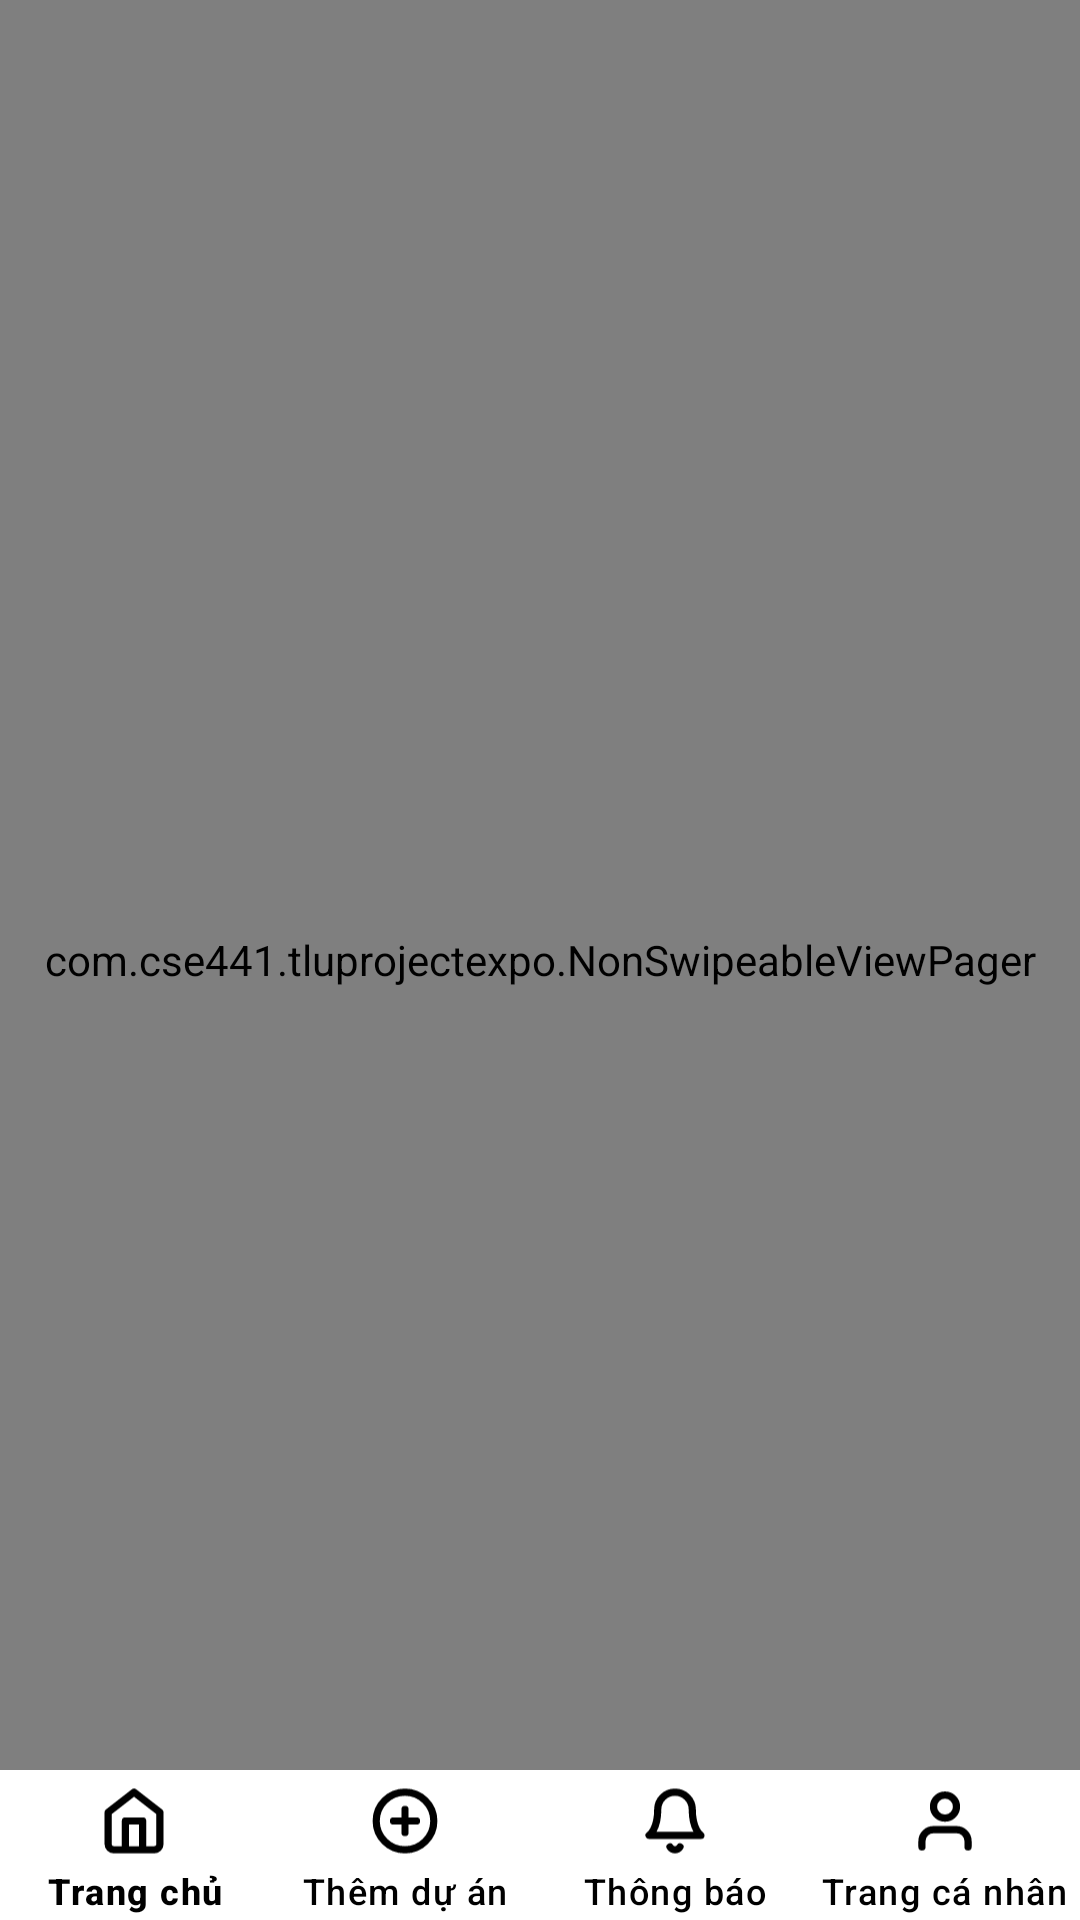

Write the Android layout XML for this screen, with the resource values it uses.
<!-- AndroidManifest.xml: application theme Theme.TLUProjectExpo -->
<!-- res/layout/activity_main.xml -->
<?xml version="1.0" encoding="utf-8"?>
<RelativeLayout xmlns:android="http://schemas.android.com/apk/res/android"
    xmlns:app="http://schemas.android.com/apk/res-auto"
    xmlns:tools="http://schemas.android.com/tools"
    android:id="@+id/main"
    android:layout_width="match_parent"
    android:layout_height="match_parent"
    android:fitsSystemWindows="true"
    android:background="@color/white"
    tools:context=".MainActivity">

    <com.cse441.tluprojectexpo.NonSwipeableViewPager
        android:id="@+id/view_pager"
        android:layout_width="match_parent"
        android:layout_height="match_parent"
        android:clipToPadding="false" />

    <com.google.android.material.bottomnavigation.BottomNavigationView
        android:id="@+id/bottom_navigation"
        android:layout_width="match_parent"
        android:layout_height="50dp"
        android:minHeight="50dp"
        android:layout_alignParentBottom="true"
        android:background="@color/white"
        app:elevation="0dp"
        app:itemIconSize="24dp"
        app:itemPaddingTop="5dp"
        app:itemPaddingBottom="5dp"
        app:itemTextColor="@color/custom_color_nav"
        app:itemIconTint="@color/custom_color_nav"
        app:labelVisibilityMode="labeled"
        app:itemActiveIndicatorStyle="@color/black"
        app:menu="@menu/menu_nav"/>

</RelativeLayout>
<!-- resources referenced by this layout -->
<resources>
  <color name="black">#000000</color>
  <color name="white">#FFFFFF</color>
  <style name="Theme.TLUProjectExpo" parent="Base.Theme.TLUProjectExpo" />
  <style name="Base.Theme.TLUProjectExpo" parent="Theme.Material3.DayNight.NoActionBar">
          <item name="android:textCursorDrawable">@drawable/custom_cursor</item>
      </style>
  <!-- drawable custom_cursor (drawable) -->
  <?xml version="1.0" encoding="utf-8"?>
  <shape xmlns:android="http://schemas.android.com/apk/res/android"
      android:shape="rectangle">
  
      
      <size android:width="2dp" />
  
      
      <solid android:color="@android:color/black" />
  
  </shape>
</resources>
